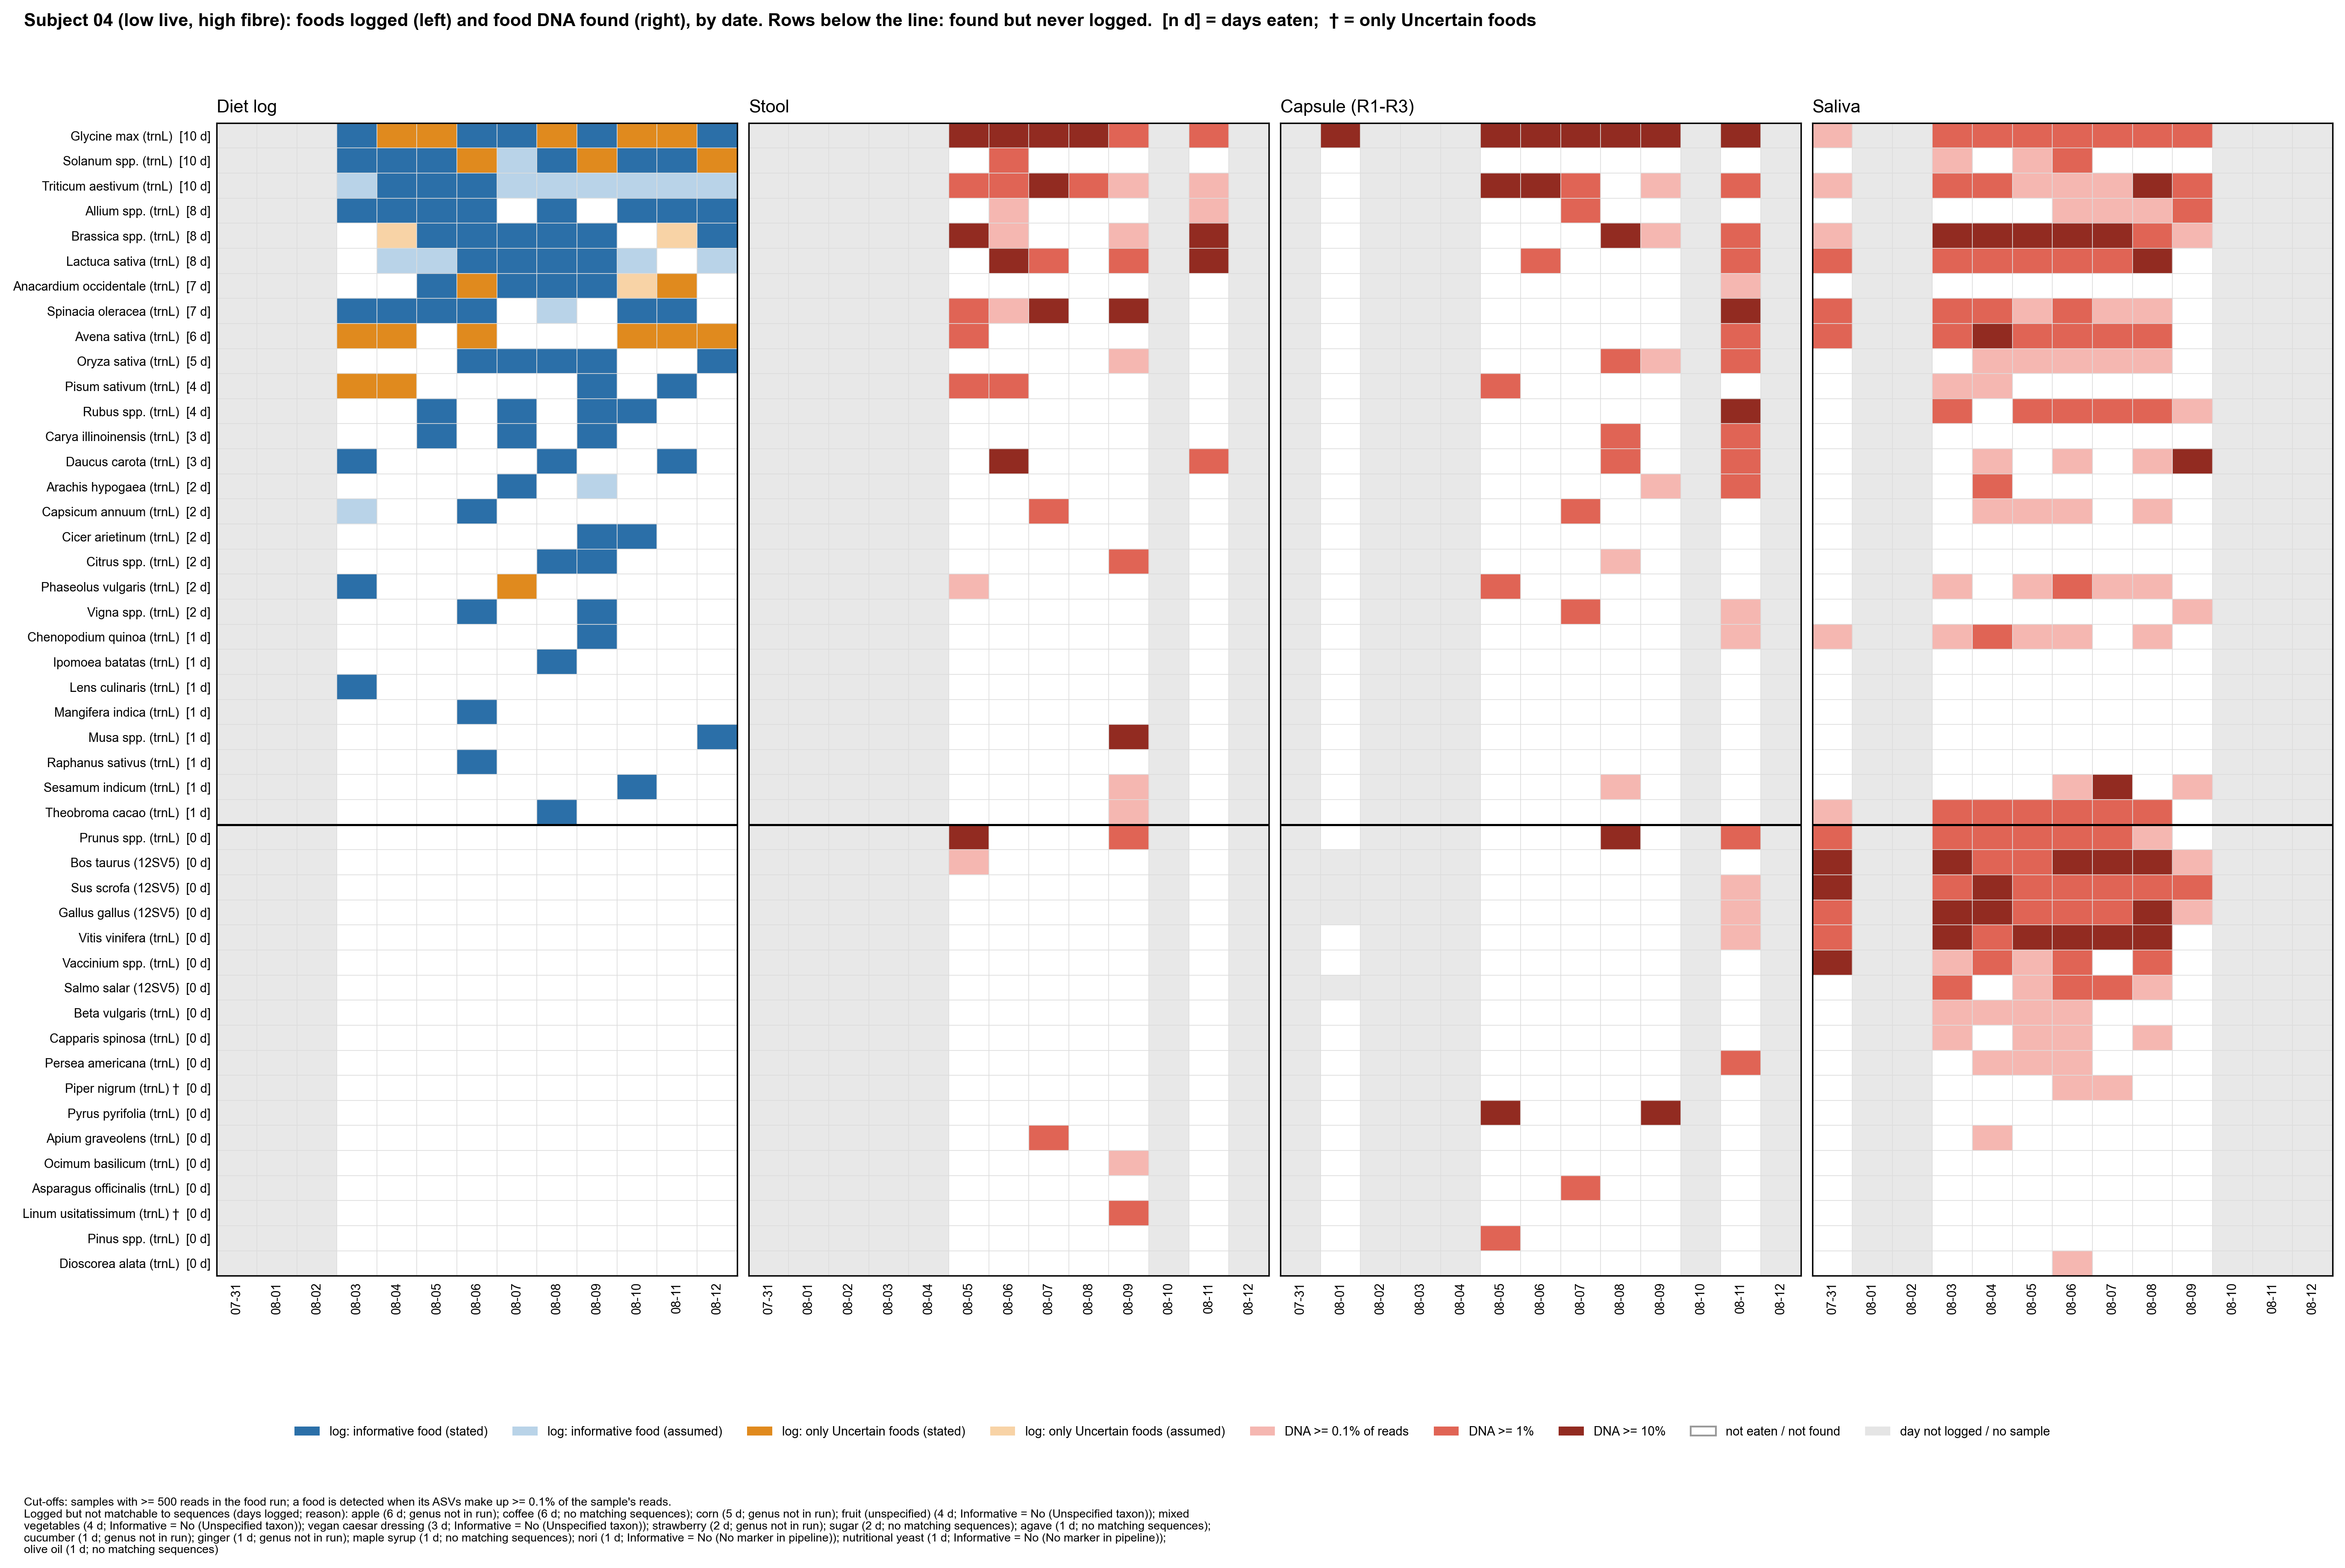

The table this chart was drawn from, first rows:
subject, taxon, panel, date, value
04, Glycine max (trnL), log, 07-31, 
04, Glycine max (trnL), log, 08-01, 
04, Glycine max (trnL), log, 08-02, 
04, Glycine max (trnL), log, 08-03, 2.0
04, Glycine max (trnL), log, 08-04, 4.0
04, Glycine max (trnL), log, 08-05, 4.0
04, Glycine max (trnL), log, 08-06, 2.0
04, Glycine max (trnL), log, 08-07, 2.0
04, Glycine max (trnL), log, 08-08, 4.0
04, Glycine max (trnL), log, 08-09, 2.0
04, Glycine max (trnL), log, 08-10, 4.0
04, Glycine max (trnL), log, 08-11, 4.0
04, Glycine max (trnL), log, 08-12, 2.0
04, Solanum spp. (trnL), log, 07-31, 
04, Solanum spp. (trnL), log, 08-01, 
04, Solanum spp. (trnL), log, 08-02, 
04, Solanum spp. (trnL), log, 08-03, 2.0
04, Solanum spp. (trnL), log, 08-04, 2.0
04, Solanum spp. (trnL), log, 08-05, 2.0
04, Solanum spp. (trnL), log, 08-06, 4.0
04, Solanum spp. (trnL), log, 08-07, 1.0
04, Solanum spp. (trnL), log, 08-08, 2.0
04, Solanum spp. (trnL), log, 08-09, 4.0
04, Solanum spp. (trnL), log, 08-10, 2.0
04, Solanum spp. (trnL), log, 08-11, 2.0
04, Solanum spp. (trnL), log, 08-12, 4.0
04, Triticum aestivum (trnL), log, 07-31, 
04, Triticum aestivum (trnL), log, 08-01, 
04, Triticum aestivum (trnL), log, 08-02, 
04, Triticum aestivum (trnL), log, 08-03, 1.0
04, Triticum aestivum (trnL), log, 08-04, 2.0
04, Triticum aestivum (trnL), log, 08-05, 2.0
04, Triticum aestivum (trnL), log, 08-06, 2.0
04, Triticum aestivum (trnL), log, 08-07, 1.0
04, Triticum aestivum (trnL), log, 08-08, 1.0
04, Triticum aestivum (trnL), log, 08-09, 1.0
04, Triticum aestivum (trnL), log, 08-10, 1.0
04, Triticum aestivum (trnL), log, 08-11, 1.0
04, Triticum aestivum (trnL), log, 08-12, 1.0
04, Allium spp. (trnL), log, 07-31, 
04, Allium spp. (trnL), log, 08-01, 
04, Allium spp. (trnL), log, 08-02, 
04, Allium spp. (trnL), log, 08-03, 2.0
04, Allium spp. (trnL), log, 08-04, 2.0
04, Allium spp. (trnL), log, 08-05, 2.0
04, Allium spp. (trnL), log, 08-06, 2.0
04, Allium spp. (trnL), log, 08-07, 0.0
04, Allium spp. (trnL), log, 08-08, 2.0
04, Allium spp. (trnL), log, 08-09, 0.0
04, Allium spp. (trnL), log, 08-10, 2.0
04, Allium spp. (trnL), log, 08-11, 2.0
04, Allium spp. (trnL), log, 08-12, 2.0
04, Brassica spp. (trnL), log, 07-31, 
04, Brassica spp. (trnL), log, 08-01, 
04, Brassica spp. (trnL), log, 08-02, 
04, Brassica spp. (trnL), log, 08-03, 0.0
04, Brassica spp. (trnL), log, 08-04, 3.0
04, Brassica spp. (trnL), log, 08-05, 2.0
04, Brassica spp. (trnL), log, 08-06, 2.0
04, Brassica spp. (trnL), log, 08-07, 2.0
... 2,332 more rows
